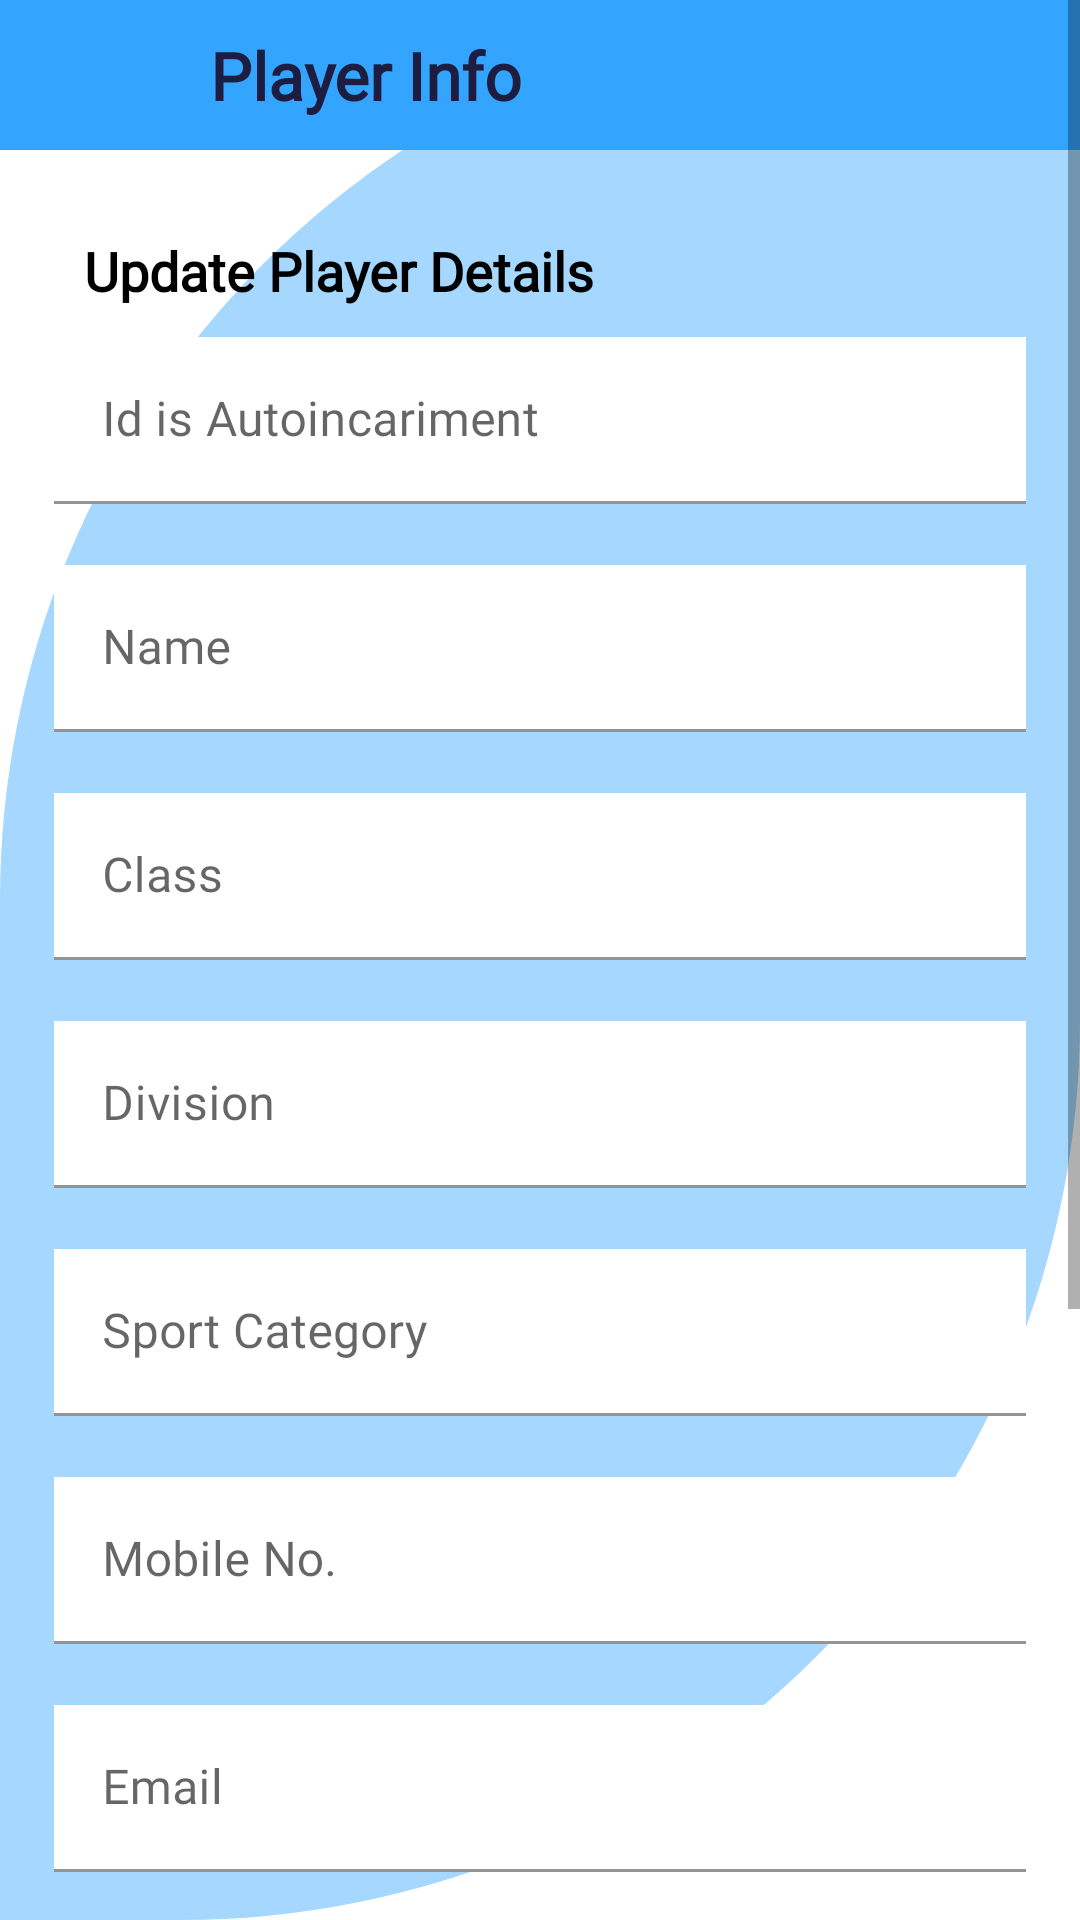

This screen was rendered from an Android layout file. Write that file and the resources it references.
<!-- AndroidManifest.xml: application theme Theme.PlayerInfoVtp -->
<!-- res/layout/activity_update_player.xml -->
<?xml version="1.0" encoding="utf-8"?>
<RelativeLayout xmlns:android="http://schemas.android.com/apk/res/android"
    xmlns:app="http://schemas.android.com/apk/res-auto"
    xmlns:tools="http://schemas.android.com/tools"
    android:layout_width="match_parent"
    android:layout_height="match_parent"
    android:fontFamily="@font/comfortaa"
    android:background="@drawable/radius"
    tools:context=".UpdatePlayer">


    <com.google.android.material.appbar.AppBarLayout
        android:layout_width="match_parent"
        android:background="@color/green"
        android:layout_height="50dp">

        <LinearLayout
            android:layout_width="match_parent"
            android:layout_height="match_parent"
            android:background="#34A5FF"
            android:orientation="horizontal">

            <ImageView
                android:layout_width="50dp"
                android:layout_height="30dp"
                android:layout_margin="10dp"
                android:onClick="arrowback"
                android:padding="1dp"
                android:src="@drawable/lefhome" />

            <TextView
                android:layout_width="wrap_content"
                android:layout_height="wrap_content"
                android:layout_gravity="center"
                android:text="Player Info"
                android:textColor="@color/balck"
                android:fontFamily="@font/comfortaa"
                android:textSize="22sp"
                android:textStyle="bold" />

        </LinearLayout>

    </com.google.android.material.appbar.AppBarLayout>

    <ScrollView
        android:layout_width="match_parent"
        android:layout_marginBottom="5dp"
        android:layout_height="match_parent">

        <LinearLayout
            android:layout_width="match_parent"
            android:layout_height="match_parent"
            android:layout_marginTop="50dp"
            android:orientation="vertical"
            android:padding="18dp">

            <TextView
                android:layout_width="match_parent"
                android:layout_height="wrap_content"
                android:layout_marginLeft="10dp"
                android:layout_marginTop="10dp"
                android:text="Update Player Details"
                android:textColor="@color/black"
                android:fontFamily="@font/bold"
                android:textSize="18sp"
                android:textStyle="bold" />

            <com.google.android.material.textfield.TextInputLayout
                style="@style/Widget.MaterialComponents.TimePicker.Display.TextInputEditText"
                android:layout_width="match_parent"
                android:layout_height="wrap_content"
                android:layout_marginTop="10dp"
                app:errorEnabled="true">

                <com.google.android.material.textfield.TextInputEditText
                    android:id="@+id/addidup"
                    android:layout_width="match_parent"
                    android:layout_height="wrap_content"
                    android:clickable="false"
                    android:background="@color/white"
                    android:fontFamily="@font/comfortaa"
                    android:hint="Id is Autoincariment"
                    android:maxLines="1" />
            </com.google.android.material.textfield.TextInputLayout>

            <com.google.android.material.textfield.TextInputLayout
                style="@style/Widget.MaterialComponents.TimePicker.Display.TextInputEditText"
                android:layout_width="match_parent"
                android:layout_height="wrap_content"
                app:errorEnabled="true">

                <com.google.android.material.textfield.TextInputEditText
                    android:id="@+id/addnameup"
                    android:layout_width="match_parent"
                    android:layout_height="wrap_content"
                    android:hint="Name"
                    android:background="@color/white"
                    android:inputType="textPersonName"
                    android:fontFamily="@font/comfortaa"
                    android:maxLines="1"
                    android:textAllCaps="true" />
            </com.google.android.material.textfield.TextInputLayout>

            <com.google.android.material.textfield.TextInputLayout
                style="@style/Widget.MaterialComponents.TimePicker.Display.TextInputEditText"
                android:layout_width="match_parent"
                android:layout_height="wrap_content"
                app:errorEnabled="true">

                <com.google.android.material.textfield.TextInputEditText
                    android:id="@+id/addclassup"
                    android:layout_width="match_parent"
                    android:layout_height="wrap_content"
                    android:hint="Class"
                    android:fontFamily="@font/comfortaa"
                    android:background="@color/white"
                    android:inputType="text"
                    android:maxLines="1"
                    android:textAllCaps="true" />
            </com.google.android.material.textfield.TextInputLayout>

            <com.google.android.material.textfield.TextInputLayout
                style="@style/Widget.MaterialComponents.TimePicker.Display.TextInputEditText"
                android:layout_width="match_parent"
                android:layout_height="wrap_content"
                app:errorEnabled="true">

                <com.google.android.material.textfield.TextInputEditText
                    android:id="@+id/adddivup"
                    android:layout_width="match_parent"
                    android:layout_height="wrap_content"
                    android:hint="Division"
                    android:fontFamily="@font/comfortaa"
                    android:inputType=""
                    android:background="@color/white"
                    android:maxLines="1"
                    android:textAllCaps="true" />
            </com.google.android.material.textfield.TextInputLayout>


            <com.google.android.material.textfield.TextInputLayout
                style="@style/Widget.MaterialComponents.TimePicker.Display.TextInputEditText"
                android:layout_width="match_parent"
                android:layout_height="wrap_content"
                app:errorEnabled="true">

                <com.google.android.material.textfield.TextInputEditText
                    android:layout_width="match_parent"
                    android:layout_height="wrap_content"
                    android:hint="Sport Category"
                    android:id="@+id/aakashu"
                    android:background="@color/white"
                    android:inputType="text"
                    android:maxLines="1"
                    android:fontFamily="@font/comfortaa"
                    android:textAllCaps="true" />
            </com.google.android.material.textfield.TextInputLayout>


            <com.google.android.material.textfield.TextInputLayout
                style="@style/Widget.MaterialComponents.TimePicker.Display.TextInputEditText"
                android:layout_width="match_parent"
                android:layout_height="wrap_content"
                app:errorEnabled="true">

                <com.google.android.material.textfield.TextInputEditText
                    android:id="@+id/addmobileup"
                    android:layout_width="match_parent"
                    android:layout_height="wrap_content"
                    android:hint="Mobile No."
                    android:fontFamily="@font/comfortaa"
                    android:maxLength="10"
                    android:background="@color/white"
                    android:inputType="phone"
                    android:maxLines="1" />
            </com.google.android.material.textfield.TextInputLayout>

            <com.google.android.material.textfield.TextInputLayout
                style="@style/Widget.MaterialComponents.TimePicker.Display.TextInputEditText"
                android:layout_width="match_parent"
                android:layout_height="wrap_content"
                app:errorEnabled="true">

                <com.google.android.material.textfield.TextInputEditText
                    android:id="@+id/addmailup"
                    android:layout_width="match_parent"
                    android:layout_height="wrap_content"
                    android:background="@color/white"
                    android:fontFamily="@font/comfortaa"
                    android:hint="Email"
                    android:inputType="textEmailAddress"
                    android:maxLines="1" />
            </com.google.android.material.textfield.TextInputLayout>

            <com.google.android.material.textfield.TextInputLayout
                style="@style/Widget.MaterialComponents.TimePicker.Display.TextInputEditText"
                android:layout_width="match_parent"
                android:layout_height="wrap_content"
                app:errorEnabled="true">

                <com.google.android.material.textfield.TextInputEditText
                    android:id="@+id/addaddressup"
                    android:layout_width="match_parent"
                    android:layout_height="wrap_content"
                    android:hint="Address"
                    android:background="@color/white"
                    android:fontFamily="@font/comfortaa"
                    android:inputType="textPostalAddress"
                    android:maxLines="3"
                    android:textAllCaps="true" />
            </com.google.android.material.textfield.TextInputLayout>

            <Button
                android:id="@+id/btnshowup"
                android:layout_width="match_parent"
                android:layout_height="wrap_content"
                android:layout_marginTop="20dp"
                android:fontFamily="@font/comfortaa"
                android:backgroundTint="#34A5FF"
                android:text="Show Player"
                android:textColor="@color/black" />

            <Button
                android:id="@+id/btnupdateup"
                android:layout_width="match_parent"
                android:layout_height="wrap_content"
                android:layout_marginTop="20dp"
                android:fontFamily="@font/comfortaa"
                android:layout_marginBottom="50dp"
                android:backgroundTint="#34A5FF"
                android:text="Update Player" />


        </LinearLayout>

    </ScrollView>


</RelativeLayout>
<!-- resources referenced by this layout -->
<resources>
  <color name="balck">#1D1D42</color>
  <color name="black">#FF000000</color>
  <color name="green">#6FCF97</color>
  
      //card
  <color name="white">#FFFFFFFF</color>
  
  
      //my color
  <!-- drawable radius (drawable-v24) -->
  <?xml version="1.0" encoding="utf-8"?>
  <shape
      xmlns:android="http://schemas.android.com/apk/res/android"
      android:shape="rectangle">
  
      <solid android:color="#A5D7FF"/>
  
      <corners android:bottomRightRadius="300dp" android:topLeftRadius="300dp"/>
  
  
  
  </shape>
  <style name="Theme.PlayerInfoVtp" parent="Theme.MaterialComponents.DayNight.NoActionBar">
          
          <item name="colorPrimary">@color/purple_500</item>
          <item name="colorPrimaryVariant">@color/purple_700</item>
          <item name="colorOnPrimary">@color/white</item>
          
          <item name="colorSecondary">@color/teal_200</item>
          <item name="colorSecondaryVariant">@color/teal_700</item>
          <item name="colorOnSecondary">@color/black</item>
          
          <item name="android:statusBarColor" tools:targetApi="l">?attr/colorPrimaryVariant</item>
          
      </style>
  <color name="purple_500">#4B4B4B</color>
  <color name="purple_700">#000000</color>
  <color name="teal_200">#FF03DAC5</color>
  <color name="teal_700">#FF018786</color>
</resources>
